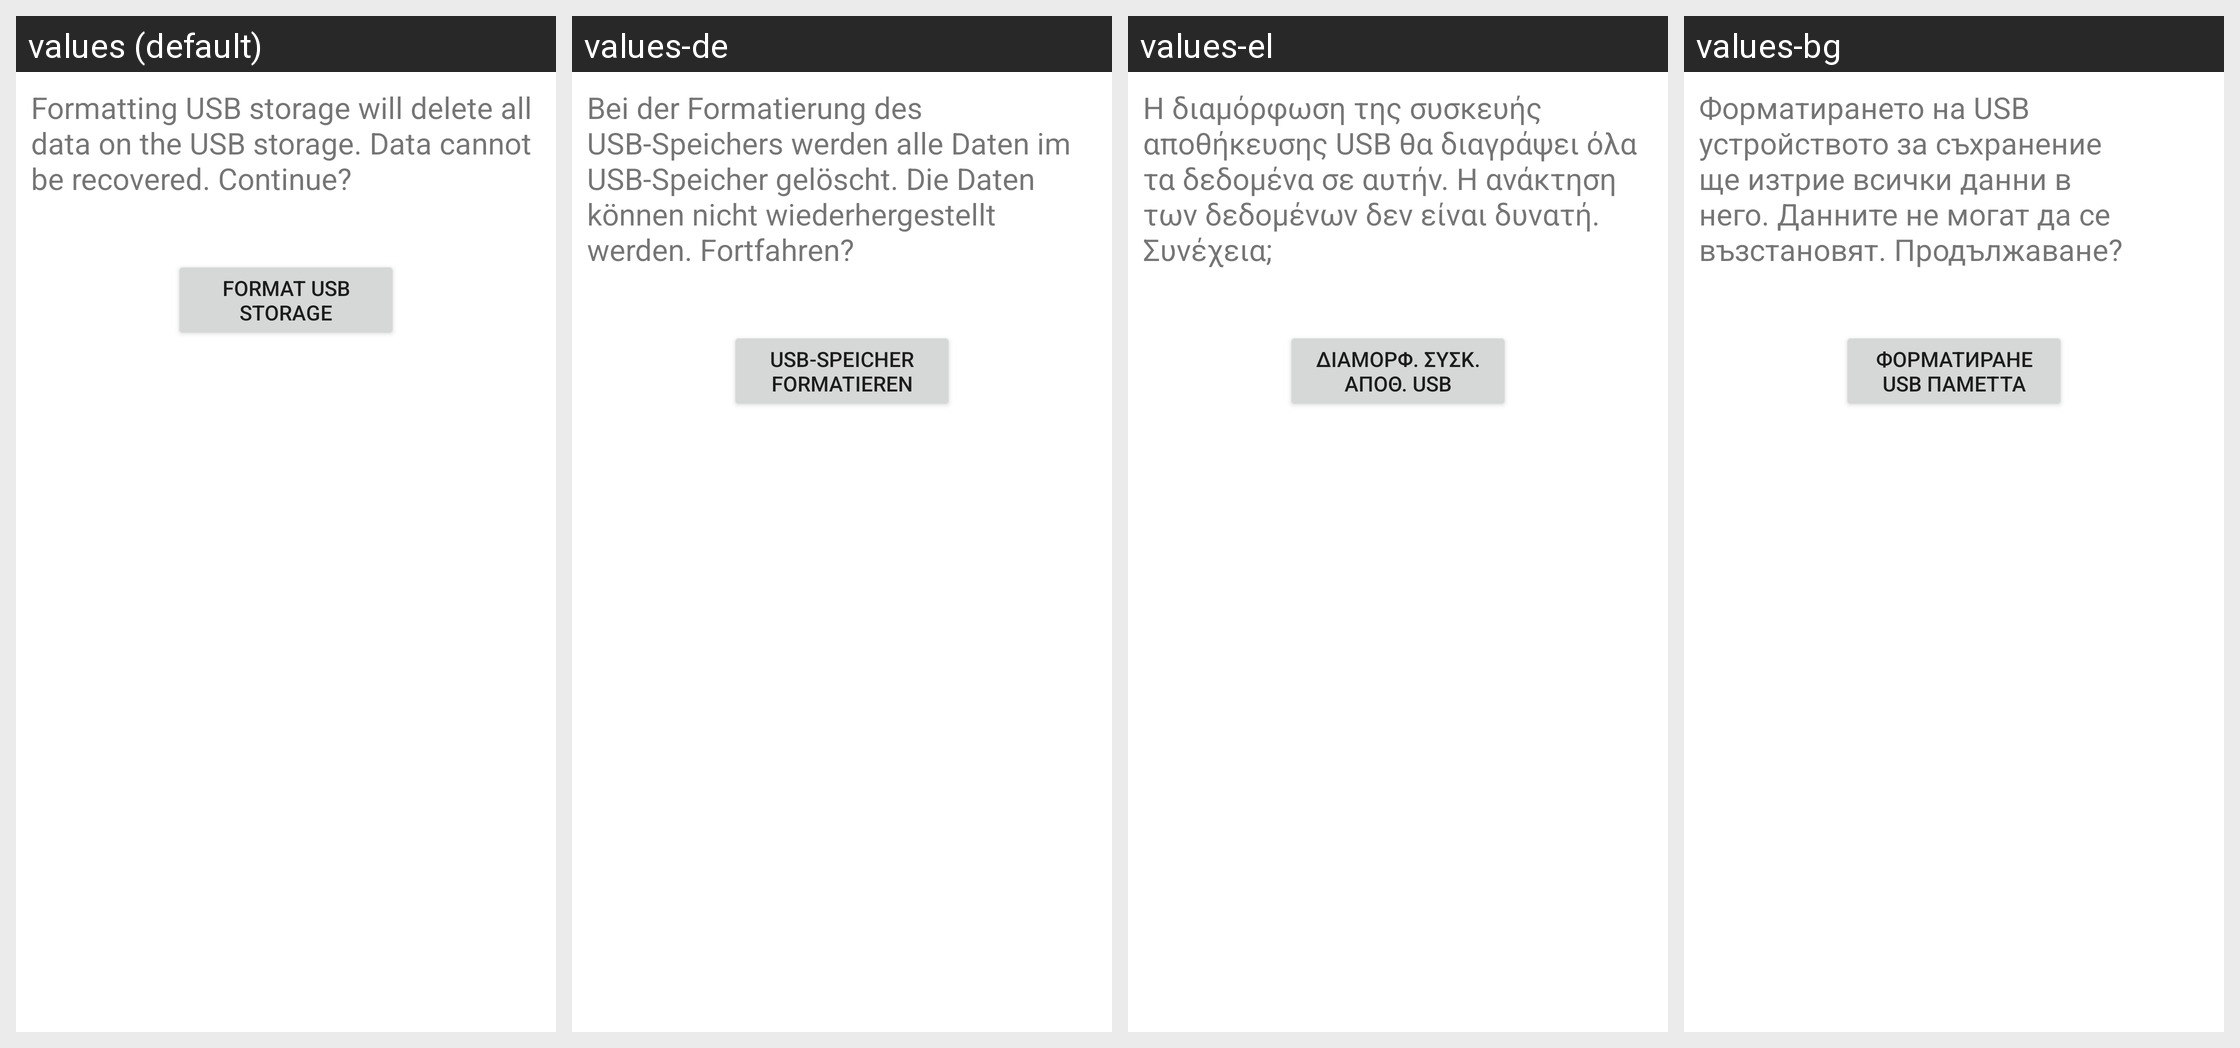

Strings drawn on this Android screen and how each of the app's shown locales translates them:
Android screen res/layout/media_format_primary.xml rendered under 4 locales, left to right: values (default), values-de, values-el, values-bg. Device: Nexus 5 (rendered at 1080×1920; each locale shown at half size, 540×960, under a caption strip naming it); theme Theme.MaterialComponents.DayNight.NoActionBar.
Other locales in the repository, not shown: values-cs, values-da, values-es, values-es-rUS, values-et, values-fi, values-fr, values-ga, values-hr, values-hu, values-is, values-it, values-kk, values-ko, values-lt, values-lv, values-nl, values-no, values-pl, values-pt, values-ro, values-ru, values-sk, values-sl, values-sr, values-sv, values-tr, values-uk, values-zh-rCN.
Strings drawn on this screen, with the default value and each locale's value (text and hints the layout hard-codes, and strings that could not be matched under every locale, appear in the picture but are not listed):

media_format_desc
  values: Formatting USB storage will delete all data on the USB storage. Data cannot be recovered. Continue?
  values-de: Bei der Formatierung des USB-Speichers werden alle Daten im USB-Speicher gelöscht. Die Daten können nicht wiederhergestellt werden. Fortfahren?
  values-el: Η διαμόρφωση της συσκευής αποθήκευσης USB θα διαγράψει όλα τα δεδομένα σε αυτήν. Η ανάκτηση των δεδομένων δεν είναι δυνατή. Συνέχεια;
  values-bg: Форматирането на USB устройството за съхранение ще изтрие всички данни в него. Данните не могат да се възстановят. Продължаване?

media_format_button_text
  values: Format USB storage
  values-de: USB-Speicher formatieren
  values-el: Διαμόρφ. συσκ. αποθ. USB
  values-bg: Форматиране USB паметта
